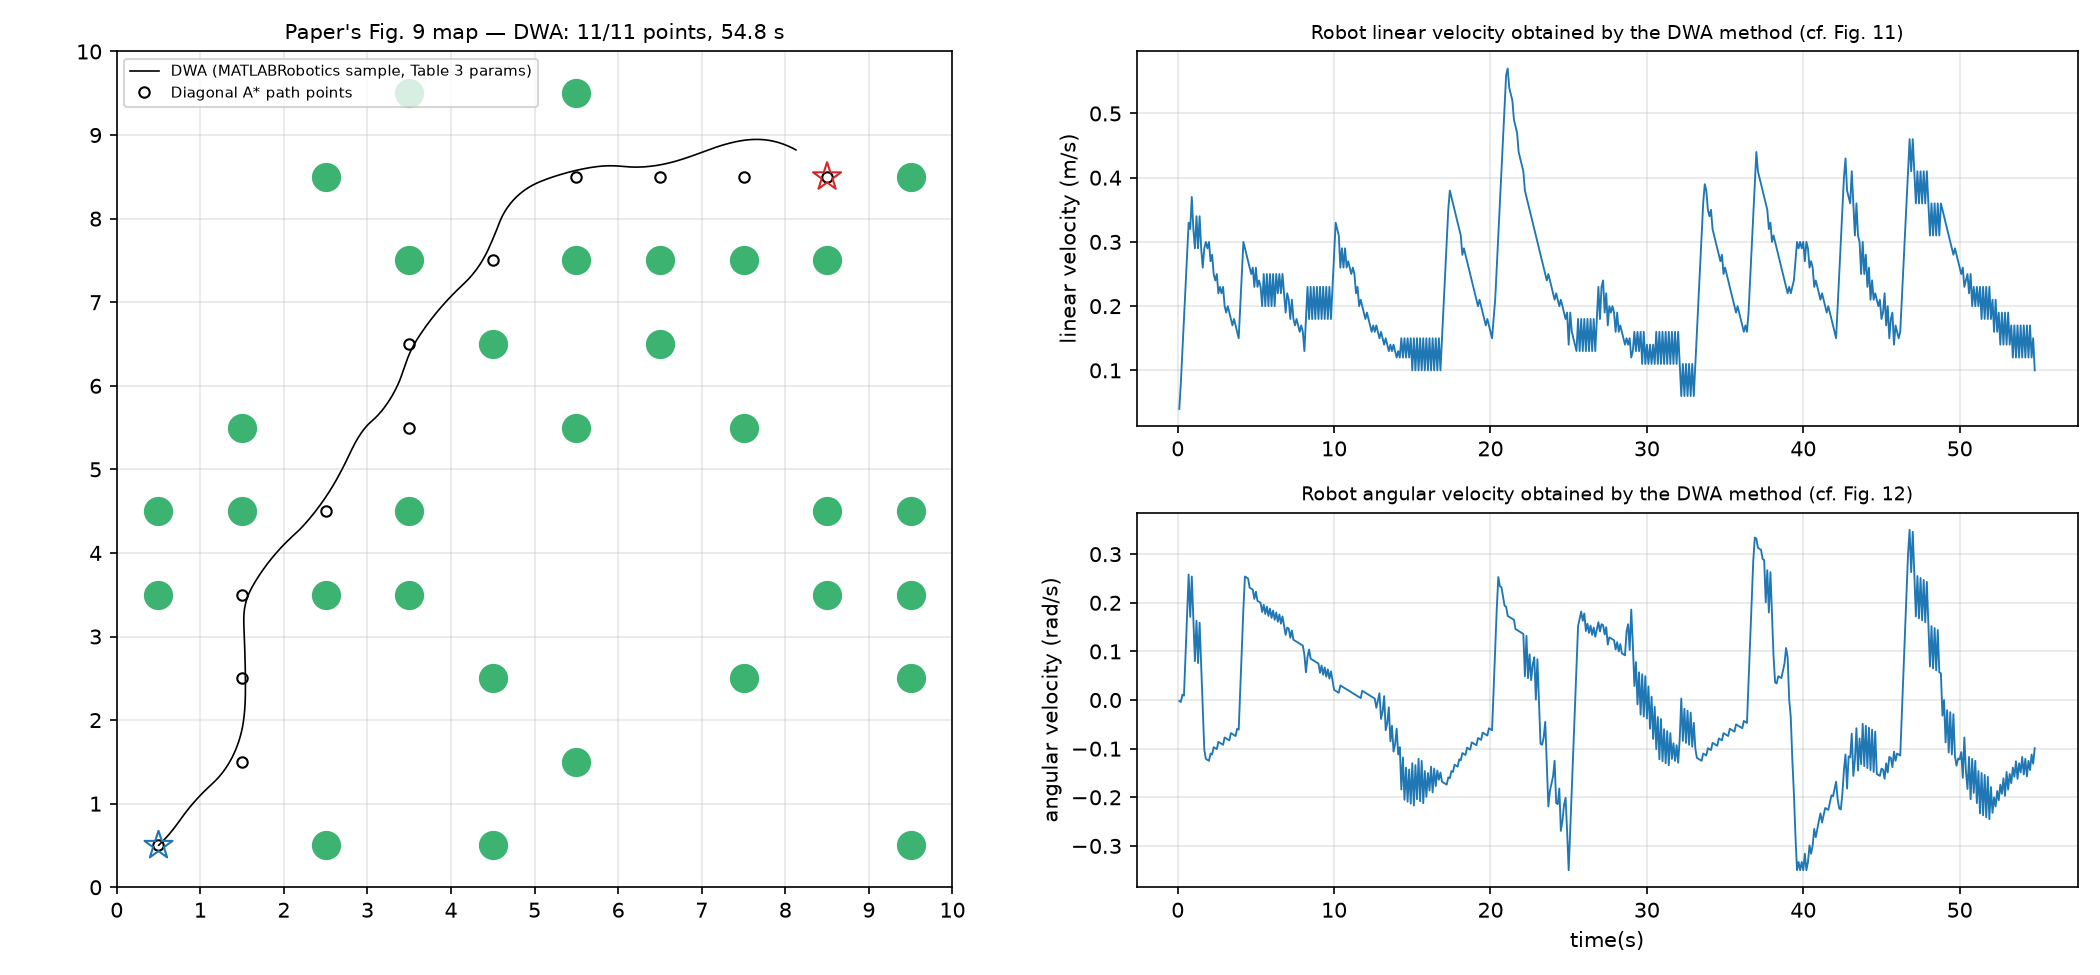

Source data for this figure (header and first rows):
0.1, 0.50282843, 0.50282843, 0.78519816, 0.04, -0.002, 1
0.2, 0.5085, 0.5085, 0.7848, 0.08, -0.004, 1
0.3, 0.5177, 0.5177, 0.7859, 0.13, 0.011, 1
0.4, 0.5304, 0.5304, 0.7868, 0.18, 0.009, 1
0.5, 0.5466, 0.5467, 0.796, 0.23, 0.092, 1
0.6, 0.5662, 0.5667, 0.8135, 0.28, 0.175, 1
0.7, 0.5889, 0.5907, 0.8393, 0.33, 0.258, 1
0.8, 0.6103, 0.6145, 0.8564, 0.32, 0.171, 1
0.9, 0.6345, 0.6424, 0.8818, 0.37, 0.254, 1
1, 0.6549, 0.6671, 0.8985, 0.32, 0.167, 1
1.1, 0.6729, 0.6898, 0.9065, 0.29, 0.08, 1
1.2, 0.6939, 0.7166, 0.9228, 0.34, 0.163, 1
1.3, 0.7114, 0.7397, 0.9304, 0.29, 0.076, 1
1.4, 0.7317, 0.767, 0.9463, 0.34, 0.159, 1
1.5, 0.7487, 0.7905, 0.9535, 0.29, 0.072, 1
1.6, 0.7637, 0.8117, 0.952, 0.26, -0.015, 1
1.7, 0.7805, 0.8353, 0.9418, 0.29, -0.102, 1
1.8, 0.7982, 0.8596, 0.9297, 0.3, -0.121, 1
1.9, 0.8155, 0.8828, 0.9174, 0.29, -0.123, 1
2, 0.8338, 0.9067, 0.9049, 0.3, -0.125, 1
2.1, 0.8504, 0.9279, 0.8939, 0.27, -0.11, 1
2.2, 0.868, 0.9497, 0.8827, 0.28, -0.112, 1
2.3, 0.8839, 0.969, 0.873, 0.25, -0.097, 1
2.4, 0.8993, 0.9874, 0.8631, 0.24, -0.099, 1
2.5, 0.9155, 1.006, 0.853, 0.25, -0.101, 1
2.6, 0.93, 1.023, 0.8444, 0.22, -0.086, 1
2.7, 0.9453, 1.04, 0.8356, 0.23, -0.088, 1
2.8, 0.96, 1.057, 0.8266, 0.22, -0.09, 1
2.9, 0.9756, 1.073, 0.8174, 0.23, -0.092, 1
3, 0.9893, 1.088, 0.8097, 0.2, -0.077, 1
3.1, 1.002, 1.102, 0.8018, 0.19, -0.079, 1
3.2, 1.016, 1.116, 0.7937, 0.2, -0.081, 1
3.3, 1.03, 1.13, 0.7854, 0.19, -0.083, 1
3.4, 1.042, 1.142, 0.7786, 0.18, -0.068, 1
3.5, 1.054, 1.154, 0.7716, 0.17, -0.07, 1
3.6, 1.067, 1.167, 0.7644, 0.18, -0.072, 1
3.7, 1.08, 1.179, 0.757, 0.17, -0.074, 1
3.8, 1.091, 1.19, 0.7511, 0.16, -0.059, 1
3.9, 1.102, 1.2, 0.745, 0.15, -0.061, 1
4, 1.117, 1.213, 0.7472, 0.2, 0.022, 2
4.1, 1.135, 1.23, 0.7577, 0.25, 0.105, 2
4.2, 1.157, 1.251, 0.7765, 0.3, 0.188, 2
4.3, 1.178, 1.271, 0.8019, 0.29, 0.254, 2
4.4, 1.197, 1.292, 0.8271, 0.28, 0.252, 2
4.5, 1.216, 1.311, 0.8521, 0.27, 0.25, 2
4.6, 1.233, 1.331, 0.8752, 0.26, 0.231, 2
4.7, 1.249, 1.35, 0.8981, 0.25, 0.229, 2
4.8, 1.265, 1.37, 0.9208, 0.26, 0.227, 2
4.9, 1.279, 1.389, 0.9416, 0.23, 0.208, 2
5, 1.294, 1.41, 0.9639, 0.26, 0.223, 2
5.1, 1.307, 1.429, 0.9843, 0.23, 0.204, 2
5.2, 1.32, 1.449, 1.004, 0.24, 0.202, 2
5.3, 1.333, 1.468, 1.024, 0.23, 0.2, 2
5.4, 1.343, 1.485, 1.043, 0.2, 0.181, 2
5.5, 1.356, 1.507, 1.062, 0.25, 0.196, 2
5.6, 1.366, 1.524, 1.08, 0.2, 0.177, 2
5.7, 1.377, 1.546, 1.099, 0.25, 0.192, 2
5.8, 1.386, 1.564, 1.116, 0.2, 0.173, 2
5.9, 1.397, 1.587, 1.135, 0.25, 0.188, 2
6, 1.406, 1.605, 1.152, 0.2, 0.169, 2
6.1, 1.416, 1.628, 1.17, 0.25, 0.184, 2
... 487 more rows
